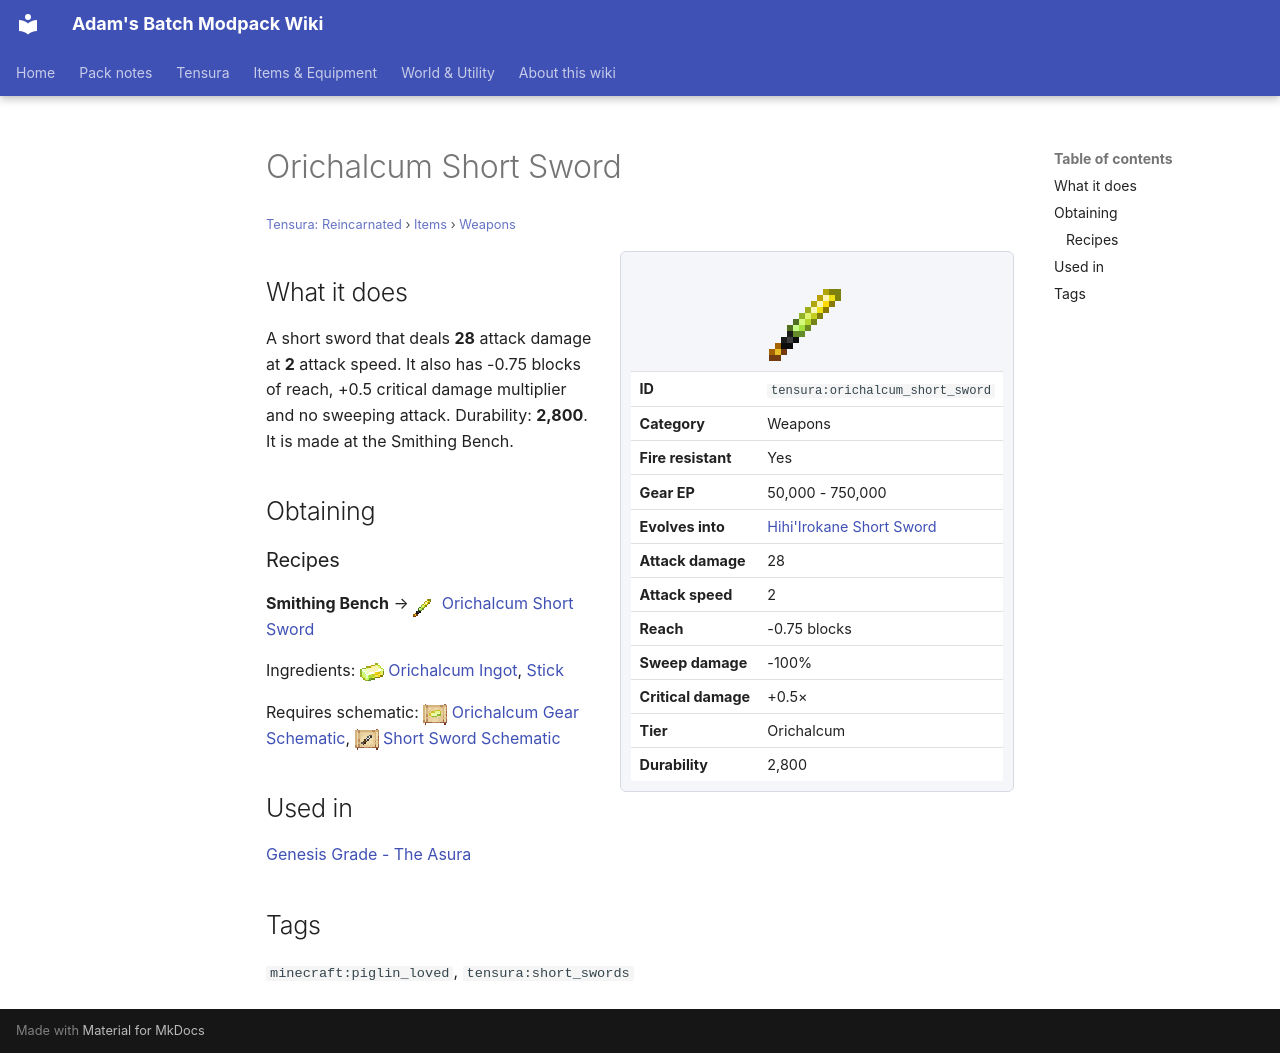

repository: Proteus-Nell/Adams-Batch-MC-Modpack-Wiki · page: tensura-reincarnated/items/weapons/orichalcum-short-sword/index.html · generator: mkdocs

# Orichalcum Short Sword

<small>[Tensura: Reincarnated](../../index.md) &rsaquo; [Items](../index.md) &rsaquo; [Weapons](index.md)</small>

<div class="infobox" markdown>

![Orichalcum Short Sword](../../../assets/icons/tensura/item/orichalcum_short_sword.png)

| | |
|---|---|
| **ID** | `tensura:orichalcum_short_sword` |
| **Category** | Weapons |
| **Fire resistant** | Yes |
| **Gear EP** | 50,000 - 750,000 |
| **Evolves into** | [Hihi'Irokane Short Sword](hihiirokane-short-sword.md) |
| **Attack damage** | 28 |
| **Attack speed** | 2 |
| **Reach** | -0.75 blocks |
| **Sweep damage** | -100% |
| **Critical damage** | +0.5× |
| **Tier** | Orichalcum |
| **Durability** | 2,800 |

</div>

## What it does

A short sword that deals **28** attack damage at **2** attack speed. It also has -0.75 blocks of reach, +0.5 critical damage multiplier and no sweeping attack. Durability: **2,800**. It is made at the Smithing Bench.

## Obtaining

### Recipes

**Smithing Bench** &rarr; ![](../../../assets/icons/tensura/item/orichalcum_short_sword.png) [Orichalcum Short Sword](orichalcum-short-sword.md)

Ingredients: ![](../../../assets/icons/tensura/item/orichalcum_ingot.png) [Orichalcum Ingot](../materials/orichalcum-ingot.md),  [Stick](https://minecraft.wiki/w/Stick)

Requires schematic: ![](../../../assets/icons/tensura/item/orichalcum_gear_schematic.png) [Orichalcum Gear Schematic](../schematics/orichalcum-gear-schematic.md), ![](../../../assets/icons/tensura/item/short_sword_schematic.png) [Short Sword Schematic](../schematics/short-sword-schematic.md)

## Used in

[Genesis Grade - The Asura](../../../tr-nightmares/items/weapons/the-asura.md)

## Tags

`minecraft:piglin_loved`, `tensura:short_swords`
